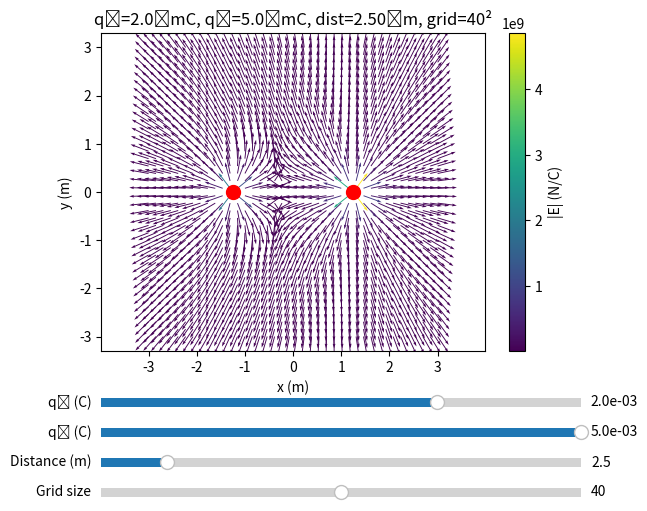

Write the Python code that produced this figure.
import numpy as np
import matplotlib.pyplot as plt
from matplotlib.widgets import Slider

# Coulomb constant
k = 8.988e9  # N·m²/C²

# Initial parameters
init_q1 = 2e-3
init_q2 = 5e-3
init_dist = 2.5
init_grid = 40

# Create figure and axis
fig, ax = plt.subplots(figsize=(6, 6))
plt.subplots_adjust(left=0.1, bottom=0.35)

# Placeholder for quiver
X = Y = Ex = Ey = E_mag = None
quiver = ax.quiver([], [], [], [], [])
scatter = ax.scatter([], [], c='r', s=100)

def compute_field(q1, q2, dist, grid_points):
    # Charges and positions
    charges = np.array([q1, q2])
    positions = np.array([[-dist/2, 0.0], [dist/2, 0.0]])
    
    # Grid
    x = np.linspace(-3, 3, grid_points)
    y = np.linspace(-3, 3, grid_points)
    X, Y = np.meshgrid(x, y)
    
    # Field
    Ex = np.zeros_like(X)
    Ey = np.zeros_like(Y)
    for q, pos in zip(charges, positions):
        dx = X - pos[0]
        dy = Y - pos[1]
        r3 = (dx**2 + dy**2)**1.5 + 1e-9
        Ex += k * q * dx / r3
        Ey += k * q * dy / r3
    E_mag = np.sqrt(Ex**2 + Ey**2)
    Ex_unit = Ex / E_mag
    Ey_unit = Ey / E_mag
    
    return X, Y, Ex_unit, Ey_unit, E_mag, positions

def update(val):
    # Read slider values
    q1 = slider_q1.val
    q2 = slider_q2.val
    dist = slider_dist.val
    grid = int(slider_grid.val)
    
    # Recompute
    X, Y, Ex_u, Ey_u, E_mag, pos = compute_field(q1, q2, dist, grid)
    quiver.set_offsets(np.c_[X.flatten(), Y.flatten()])
    quiver.set_UVC(Ex_u.flatten(), Ey_u.flatten(), E_mag.flatten())
    scatter.set_offsets(pos)
    ax.set_title(f"q₁={q1*1e3:.1f} mC, q₂={q2*1e3:.1f} mC, dist={dist:.2f} m, grid={grid}²")
    fig.canvas.draw_idle()

# Initial draw
X, Y, Ex_u, Ey_u, E_mag, pos = compute_field(init_q1, init_q2, init_dist, init_grid)
quiver = ax.quiver(X, Y, Ex_u, Ey_u, E_mag, angles='xy', scale_units='xy', scale=2.5, cmap='viridis')
scatter = ax.scatter(pos[:, 0], pos[:, 1], c='r', s=100)
ax.set_title("Electric Field Visualization for Two Point Charges")
ax.axis('equal')
ax.set_xlabel("x (m)")
ax.set_ylabel("y (m)")
ax.set_title(f"q₁={init_q1*1e3:.1f} mC, q₂={init_q2*1e3:.1f} mC, dist={init_dist:.2f} m, grid={init_grid}²")
plt.colorbar(quiver, ax=ax, label='|E| (N/C)')

# Sliders
ax_q1 = fig.add_axes([0.1, 0.25, 0.8, 0.03])
ax_q2 = fig.add_axes([0.1, 0.20, 0.8, 0.03])
ax_dist = fig.add_axes([0.1, 0.15, 0.8, 0.03])
ax_grid = fig.add_axes([0.1, 0.10, 0.8, 0.03])

slider_q1 = Slider(ax_q1, 'q₁ (C)', -5e-3, 5e-3, valinit=init_q1, valfmt='%1.1e')
slider_q2 = Slider(ax_q2, 'q₂ (C)', -5e-3, 5e-3, valinit=init_q2, valfmt='%1.1e')
slider_dist = Slider(ax_dist, 'Distance (m)', 0.5, 15.0, valinit=init_dist)
slider_grid = Slider(ax_grid, 'Grid size', 40, 40, valinit=init_grid,
                     valstep=1, valfmt='%0.0f')


# Link sliders to update
slider_q1.on_changed(update)
slider_q2.on_changed(update)
slider_dist.on_changed(update)
slider_grid.on_changed(update)

plt.show()
